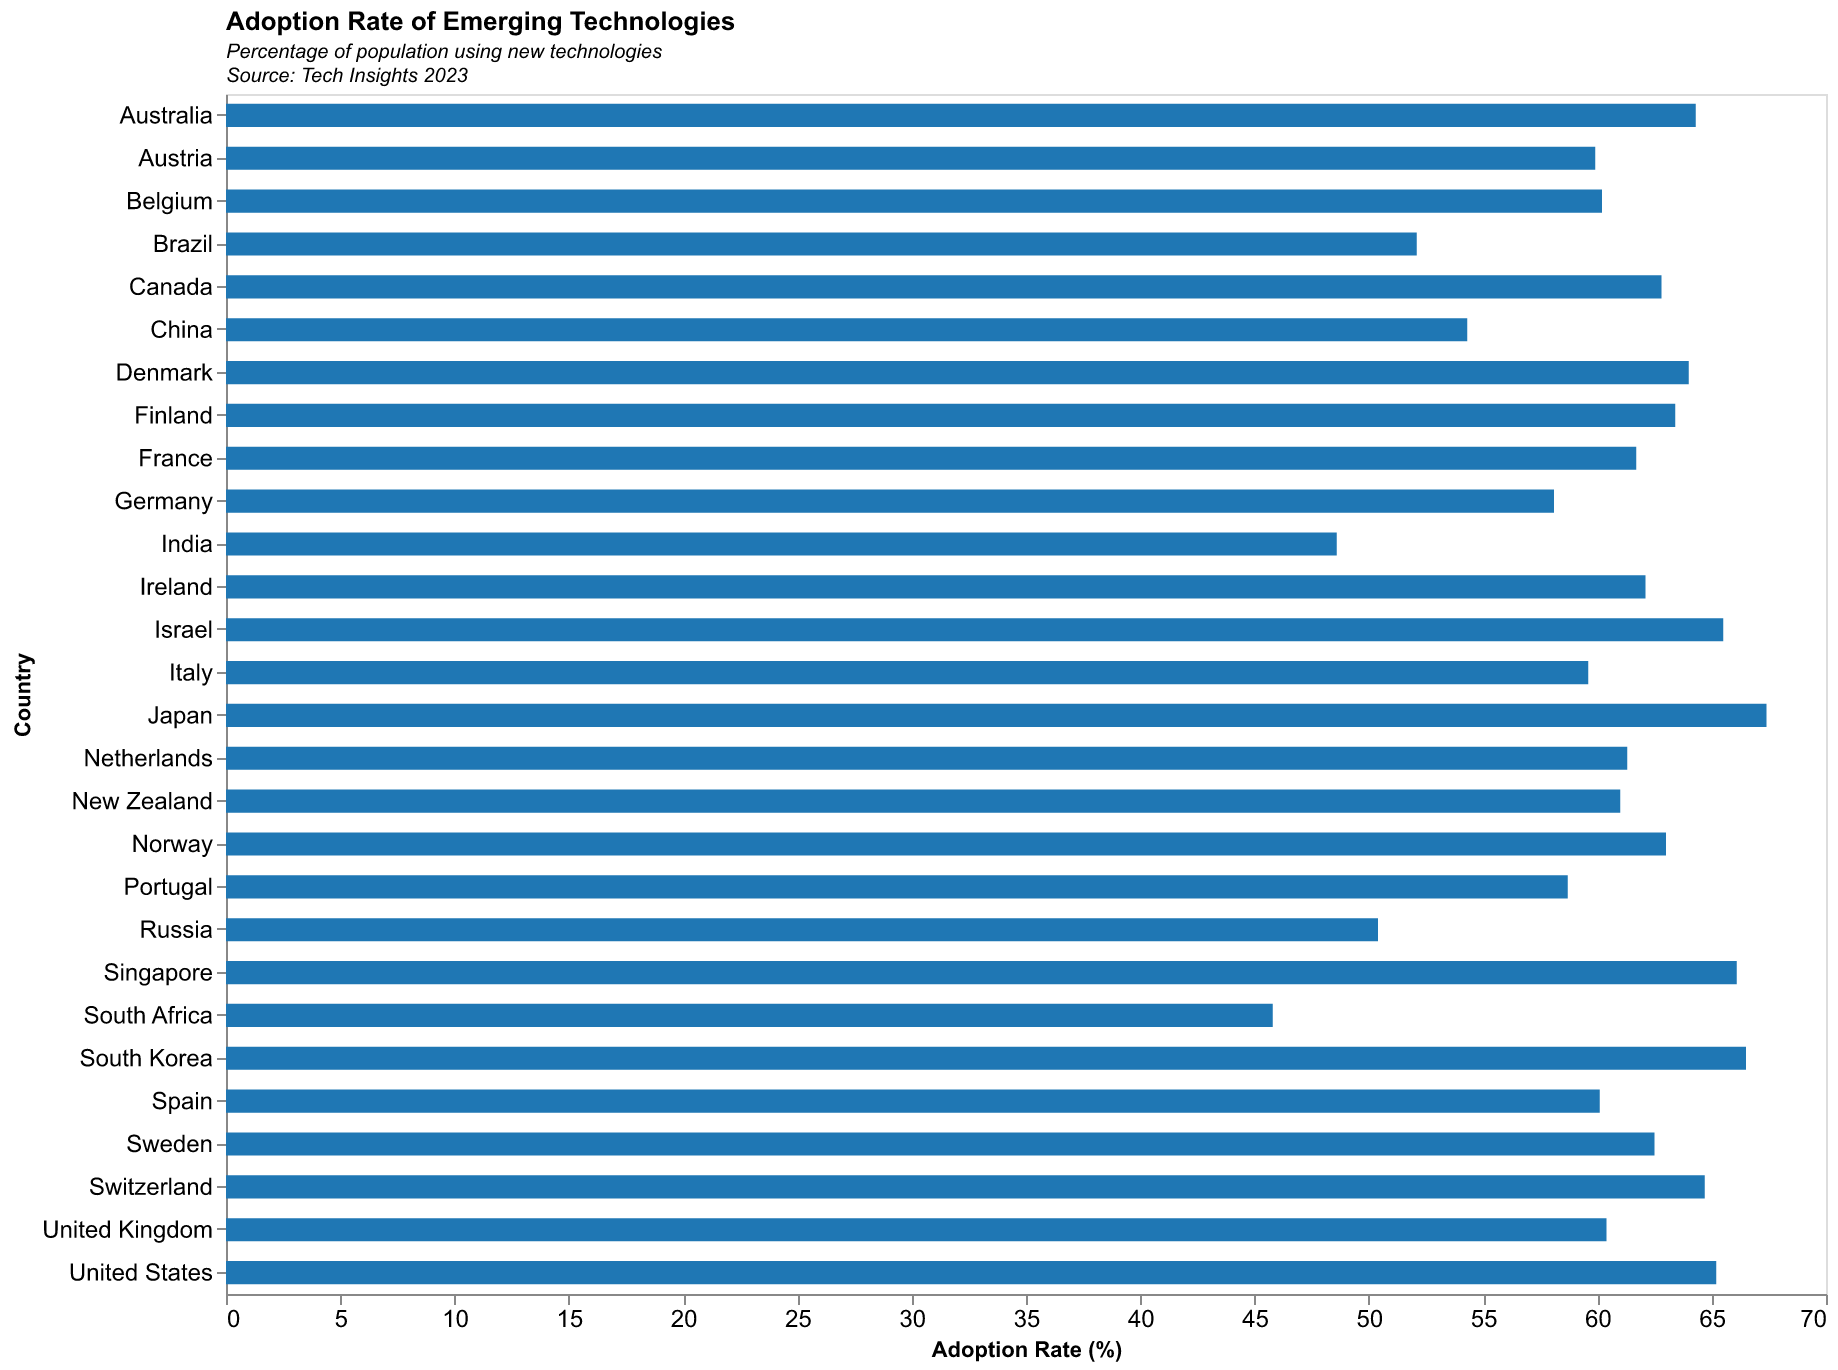

Values plotted in this chart, from the file beside it:
Country, AdoptionRate
United States, 65.2
United Kingdom, 60.4
Germany, 58.1
Canada, 62.8
France, 61.7
Australia, 64.3
Japan, 67.4
South Korea, 66.5
China, 54.3
India, 48.6
Brazil, 52.1
Russia, 50.4
South Africa, 45.8
Italy, 59.6
Spain, 60.1
Norway, 63.0
Sweden, 62.5
Netherlands, 61.3
Switzerland, 64.7
Austria, 59.9
Belgium, 60.2
Portugal, 58.7
Finland, 63.4
Denmark, 64.0
New Zealand, 61.0
Singapore, 66.1
Israel, 65.5
Ireland, 62.1
